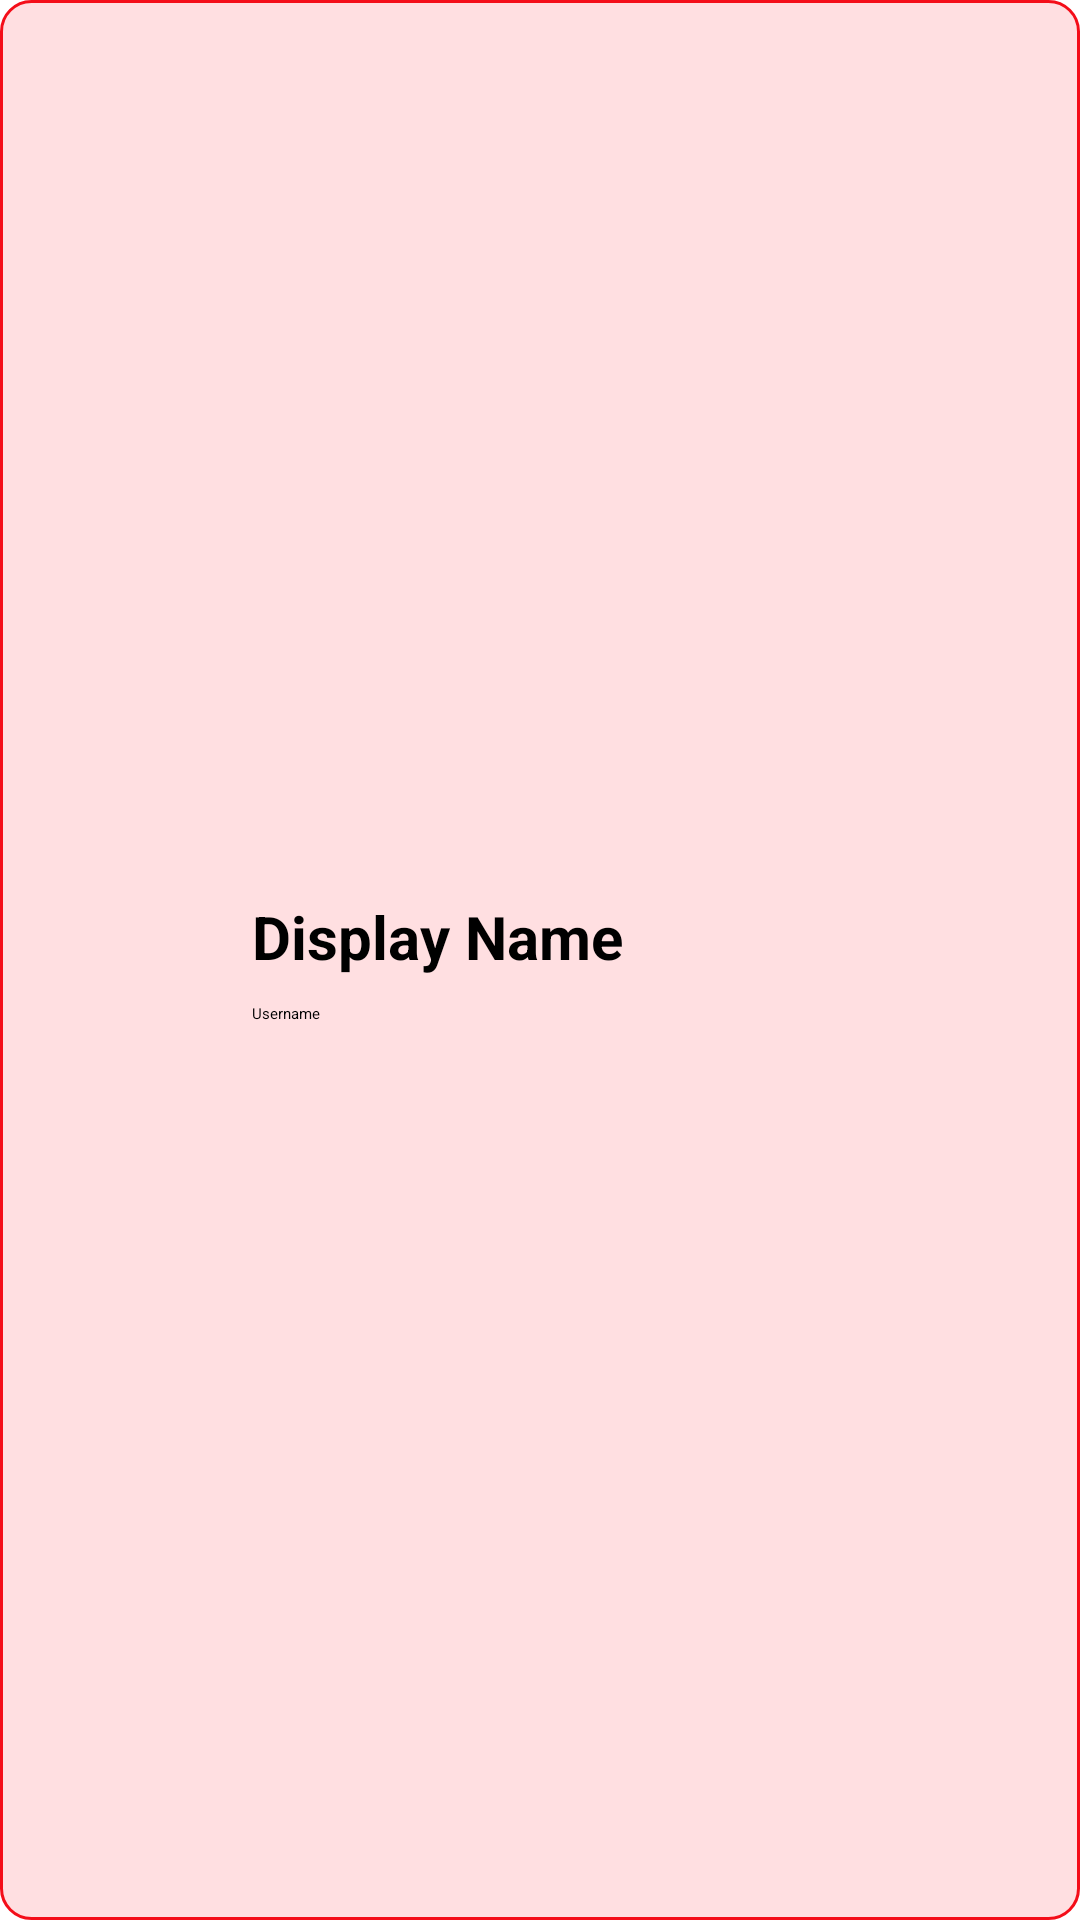

Here is an Android app screen rendered from its layout file. Give the layout XML and the strings, colors and styles it references.
<!-- AndroidManifest.xml: application theme Theme.YourWay -->
<!-- res/layout/rv_explore_userlist_item.xml -->
<?xml version="1.0" encoding="utf-8"?>
<androidx.constraintlayout.widget.ConstraintLayout xmlns:android="http://schemas.android.com/apk/res/android"
    xmlns:app="http://schemas.android.com/apk/res-auto"
    android:layout_width="match_parent"
    android:layout_height="wrap_content"
    android:padding="8dp"
    android:background="@drawable/logo_corners"
    android:layout_margin="5dp"

    android:elevation="5dp"
    >

    <ImageView
        android:id="@+id/ivChatUlProfileImage"
        android:layout_width="60dp"
        android:layout_height="60dp"
        android:layout_marginEnd="16dp"
        app:layout_constraintStart_toStartOf="parent"
        app:layout_constraintTop_toTopOf="parent"
        app:layout_constraintBottom_toBottomOf="parent" />

    <TextView
        android:id="@+id/tvChatUlDisplayName"
        android:layout_width="0dp"
        android:layout_height="wrap_content"
        android:text="Display Name"
        android:textStyle="bold"
        app:layout_constraintStart_toEndOf="@+id/ivChatUlProfileImage"
        app:layout_constraintTop_toTopOf="@id/ivChatUlProfileImage"
        android:paddingHorizontal="16dp"
        android:textSize="20dp"
        app:layout_constraintBottom_toTopOf="@id/tvChatUlLastMessage"
        app:layout_constraintEnd_toEndOf="parent" />

    <TextView
        android:id="@+id/tvChatUlLastMessage"
        android:layout_width="0dp"
        android:layout_height="wrap_content"
        android:paddingHorizontal="16dp"
        android:text="Username"
        app:layout_constraintStart_toEndOf="@+id/ivChatUlProfileImage"
        app:layout_constraintTop_toBottomOf="@+id/tvChatUlDisplayName"
        app:layout_constraintEnd_toEndOf="parent"
        app:layout_constraintBottom_toBottomOf="@id/ivChatUlProfileImage"
        />

</androidx.constraintlayout.widget.ConstraintLayout>
<!-- resources referenced by this layout -->
<resources>
  <!-- drawable logo_corners (drawable) -->
  <?xml version="1.0" encoding="utf-8"?>
  <selector xmlns:android="http://schemas.android.com/apk/res/android">
      <item>
          <shape android:shape="rectangle">
              <stroke android:width="1dp" android:color="@color/logoBackgroundBrilliant"/>
              <corners android:radius="10dp"/>
              <solid android:color="#FFDFE1"/>
  
          </shape>
      </item>
  </selector>
  <color name="logoBackgroundBrilliant">#F40E19</color>
</resources>
